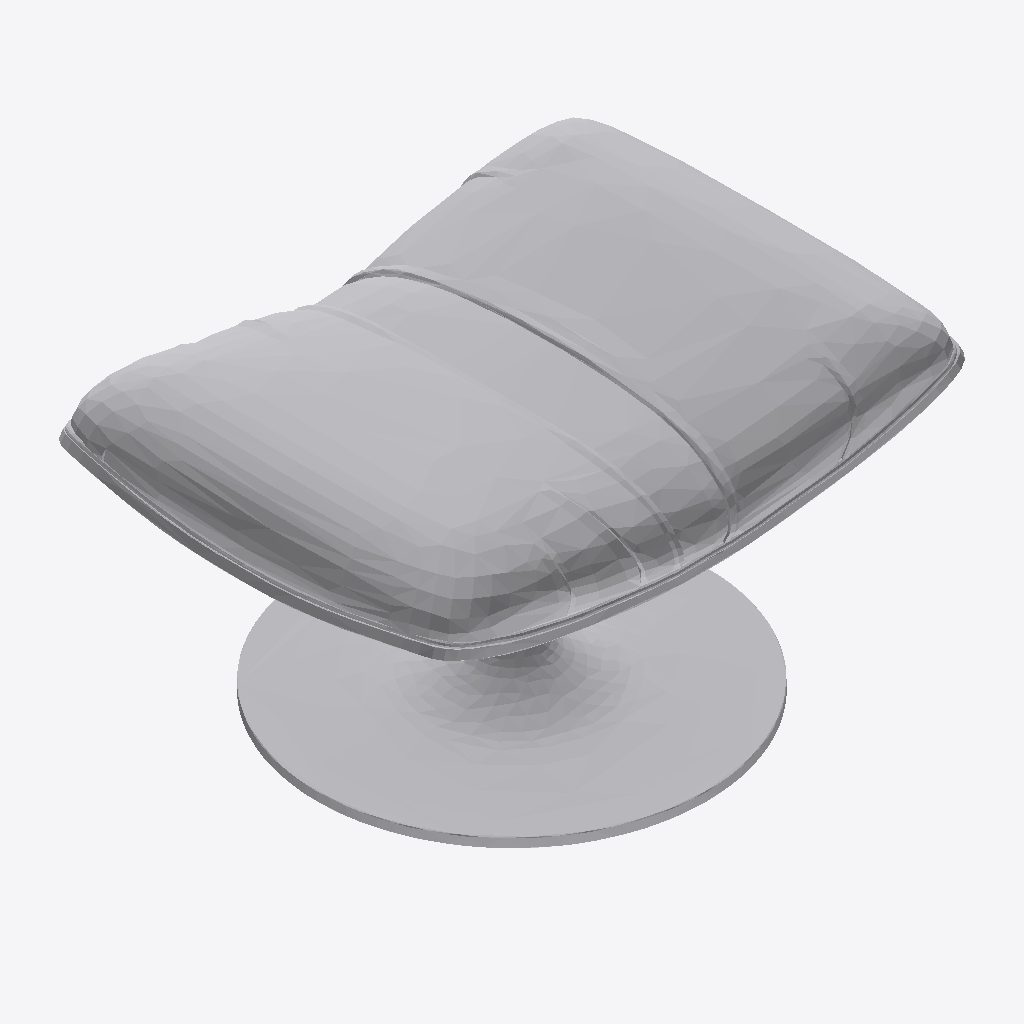
Isometric view of an IFC building model (IFC-SPF (STEP), schema IFC4, length unit millimetre), seen from the south-west, elements coloured by IFC class: 1 other element (light grey).
Extent 0.811 m × 0.592 m × 0.457 m (x, y, z). Storeys (2): FUR at 0.00 m; LIVING at 0.00 m. Elements (1): 1 IfcFurniture.

HEADER;
FILE_DESCRIPTION(('ViewDefinition [CoordinationView]'),'2;1');
FILE_NAME('','2026-09-09T18:14:24',(''),(''),'IfcOpenShell 0.8.4-e8eb5e4','IfcOpenShell 0.8.4-e8eb5e4','');
FILE_SCHEMA(('IFC4'));
ENDSEC;
DATA;
#1=IFCPROJECT('3hFmn2ED14Ofwsj$DzZ0HC',$,'My Project',$,$,$,$,(#2,#7),#8);
#16=IFCSITE('3iWnpcHW54tQCcUMk_yOsj',$,'My Site',$,$,#17,$,$,$,$,$,$,$,$);
#22=IFCBUILDING('0aVVbcf_9A9x07_Nod0gAP',#23,'My Building',$,$,#28,$,$,$,$,$,$);
#33=IFCBUILDINGSTOREY('1VjEk5I8XFmfiAYaLk_F_7',#34,'FUR',$,$,#35,$,$,$,$);
#13081=IFCBUILDINGSTOREY('3GpGnsvVn2$9qYNIdbFTIO',#13082,'LIVING',$,$,#5190,$,$,$,$);
#5187=IFCFURNITURE('1THxa7p7n97w$wtLn4THjz',#5188,'Furniture',$,$,#5189,#5199,$,$);
ENDSEC;
